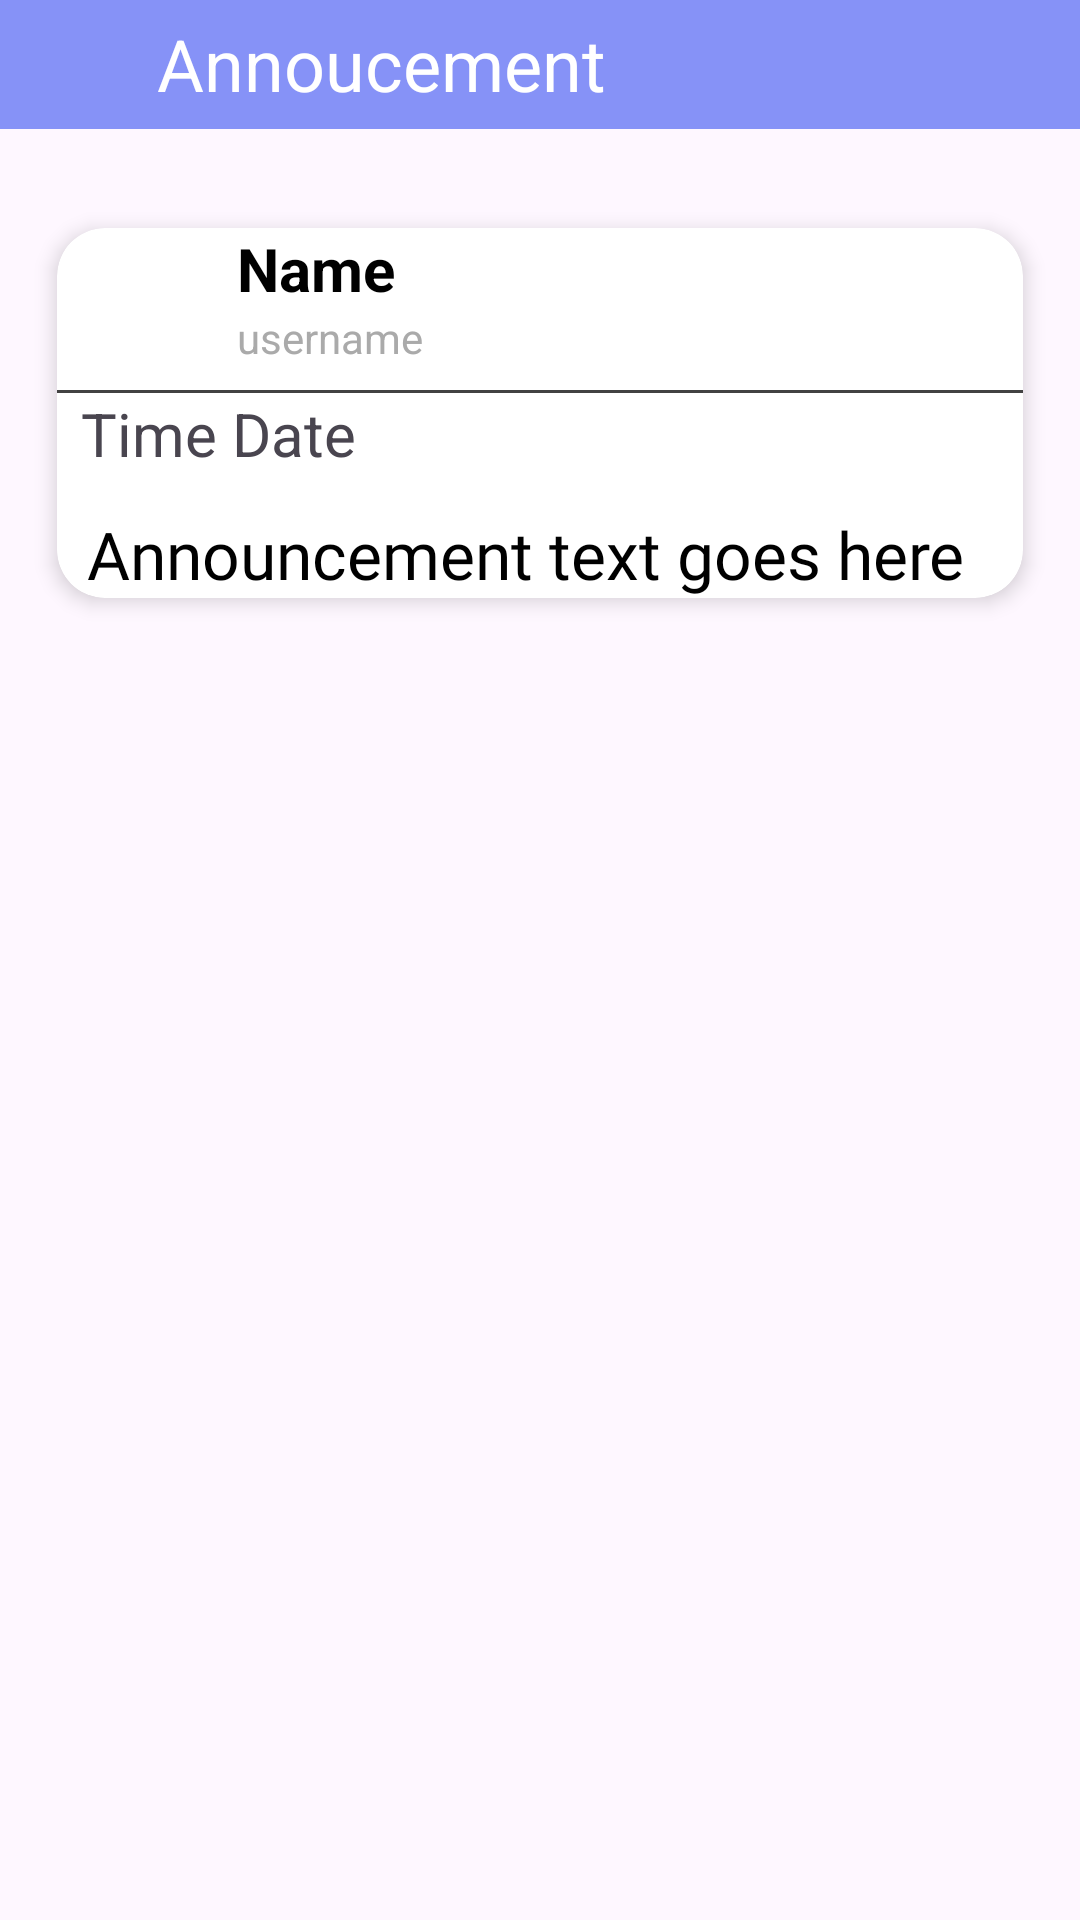

This screen was rendered from an Android layout file. Write that file and the resources it references.
<!-- AndroidManifest.xml: application theme Theme.CampusPulse -->
<!-- res/layout/activity_annoucementdetails.xml -->
<?xml version="1.0" encoding="utf-8"?>
<androidx.constraintlayout.widget.ConstraintLayout xmlns:android="http://schemas.android.com/apk/res/android"
    xmlns:app="http://schemas.android.com/apk/res-auto"
    xmlns:tools="http://schemas.android.com/tools"
    android:id="@+id/main"
    android:layout_width="match_parent"
    android:layout_height="match_parent"
    tools:context=".EventDetail">

    <ScrollView
        android:id="@+id/scrollView2"
        android:layout_width="match_parent"
        android:layout_height="match_parent"
        android:layout_marginTop="50dp"
        app:layout_constraintBottom_toBottomOf="parent"
        app:layout_constraintEnd_toEndOf="parent"
        app:layout_constraintStart_toStartOf="parent"
        app:layout_constraintTop_toTopOf="parent">

        <LinearLayout
            android:layout_width="match_parent"
            android:layout_height="wrap_content"
            android:layout_marginTop="5dp"
            android:background="?android:attr/selectableItemBackground"
            android:orientation="vertical"
            android:padding="10dp">

            <androidx.cardview.widget.CardView
                android:layout_width="match_parent"
                android:layout_height="wrap_content"
                android:background="@drawable/card_border"
                app:cardCornerRadius="16dp"
                app:cardElevation="4dp"
                app:cardPreventCornerOverlap="true"
                app:cardUseCompatPadding="true">

                <LinearLayout
                    android:layout_width="match_parent"
                    android:layout_height="match_parent"
                    android:orientation="horizontal">

                    <FrameLayout
                        android:layout_width="match_parent"
                        android:layout_height="wrap_content"
                        android:layout_weight="1">


                        <ImageView
                            android:id="@+id/imageView2"
                            android:layout_width="wrap_content"
                            android:layout_height="wrap_content"
                            android:layout_weight="1"
                            app:srcCompat="@drawable/aklogo" />

                        <LinearLayout
                            android:layout_width="match_parent"
                            android:layout_height="match_parent"
                            android:orientation="vertical">

                            <TextView
                                android:id="@+id/membername"
                                android:layout_width="match_parent"
                                android:layout_height="wrap_content"
                                android:paddingStart="60dp"
                                android:text="Name"
                                android:textColor="@android:color/black"
                                android:textSize="20sp"
                                android:textStyle="bold" />

                            <TextView
                                android:id="@+id/memberusername"
                                android:layout_width="match_parent"
                                android:layout_height="wrap_content"
                                android:paddingStart="60dp"
                                android:text="username"
                                android:textColor="@android:color/darker_gray" />

                            <com.google.android.material.divider.MaterialDivider
                                android:id="@+id/full_bleed_divider"
                                android:layout_width="392dp"
                                android:layout_height="wrap_content"
                                android:layout_marginTop="8dp"
                                app:dividerColor="@color/grey" />

                            <TextView
                                android:id="@+id/time"
                                android:layout_width="match_parent"
                                android:layout_height="34dp"
                                android:paddingStart="8dp"
                                android:text="Time Date"
                                android:textSize="20sp" />

                            <TextView
                                android:id="@+id/announcementText"
                                android:layout_width="match_parent"
                                android:layout_height="wrap_content"
                                android:fontFamily="@font/abyssinica_sil"
                                android:paddingStart="10dp"
                                android:paddingTop="5dp"
                                android:text="Announcement text goes here"
                                android:textColor="@android:color/black"
                                android:textSize="22sp" />
                        </LinearLayout>
                    </FrameLayout>
                </LinearLayout>
            </androidx.cardview.widget.CardView>
        </LinearLayout>
    </ScrollView>

    <TextView
        android:id="@+id/textView4"
        android:layout_width="416dp"
        android:layout_height="43dp"
        android:layout_marginBottom="7dp"
        android:background="@color/purple"
        android:paddingStart="80dp"
        android:paddingTop="5dp"
        android:text="Annoucement"
        android:textColor="@color/white"
        android:textSize="24sp"
        app:layout_constraintBottom_toTopOf="@+id/scrollView2"
        app:layout_constraintEnd_toEndOf="parent"
        app:layout_constraintStart_toStartOf="parent" />

    <Button
        android:id="@+id/button_back"
        android:layout_width="70dp"
        android:layout_height="48dp"
        android:background="@android:color/transparent"
        android:paddingBottom="10dp"
        app:icon="@android:drawable/ic_menu_close_clear_cancel"
        app:iconGravity="start|textStart"
        app:iconSize="45dp"
        app:iconTint="@color/black"
        app:layout_constraintStart_toStartOf="parent"
        app:layout_constraintTop_toTopOf="parent" />

</androidx.constraintlayout.widget.ConstraintLayout>
<!-- resources referenced by this layout -->
<resources>
  <color name="black">#FF000000</color>
  <color name="grey">#ff424242</color>
  <color name="purple">#8692f7</color>
  <color name="white">#FFFFFFFF</color>
  <!-- drawable card_border (drawable) -->
  <?xml version="1.0" encoding="utf-8"?>
  <shape xmlns:android="http://schemas.android.com/apk/res/android">
      <solid android:color="@android:color/background_dark" />
      <corners android:radius="16dp" />
      <stroke
          android:width="2dp"
          android:color="@color/lavender" />
  </shape>
  <style name="Theme.CampusPulse" parent="Base.Theme.CampusPulse" />
  <color name="lavender">#8692f7</color>
  <style name="Base.Theme.CampusPulse" parent="Theme.Material3.DayNight.NoActionBar">
          
          <item name="colorPrimary">@color/lavender</item>
          <item name="colorPrimaryVariant">@color/lavender</item>
          <item name="colorOnPrimary">@color/white</item>
          
          <item name="colorSecondary">@color/teal_200</item>
          <item name="colorSecondaryVariant">@color/teal_700</item>
          <item name="colorOnSecondary">@color/black</item>
          
          <item name="android:statusBarColor">?attr/colorPrimaryVariant</item>
          
      </style>
  <color name="teal_200">#FF03DAC5</color>
  <color name="teal_700">#FF018786</color>
</resources>
